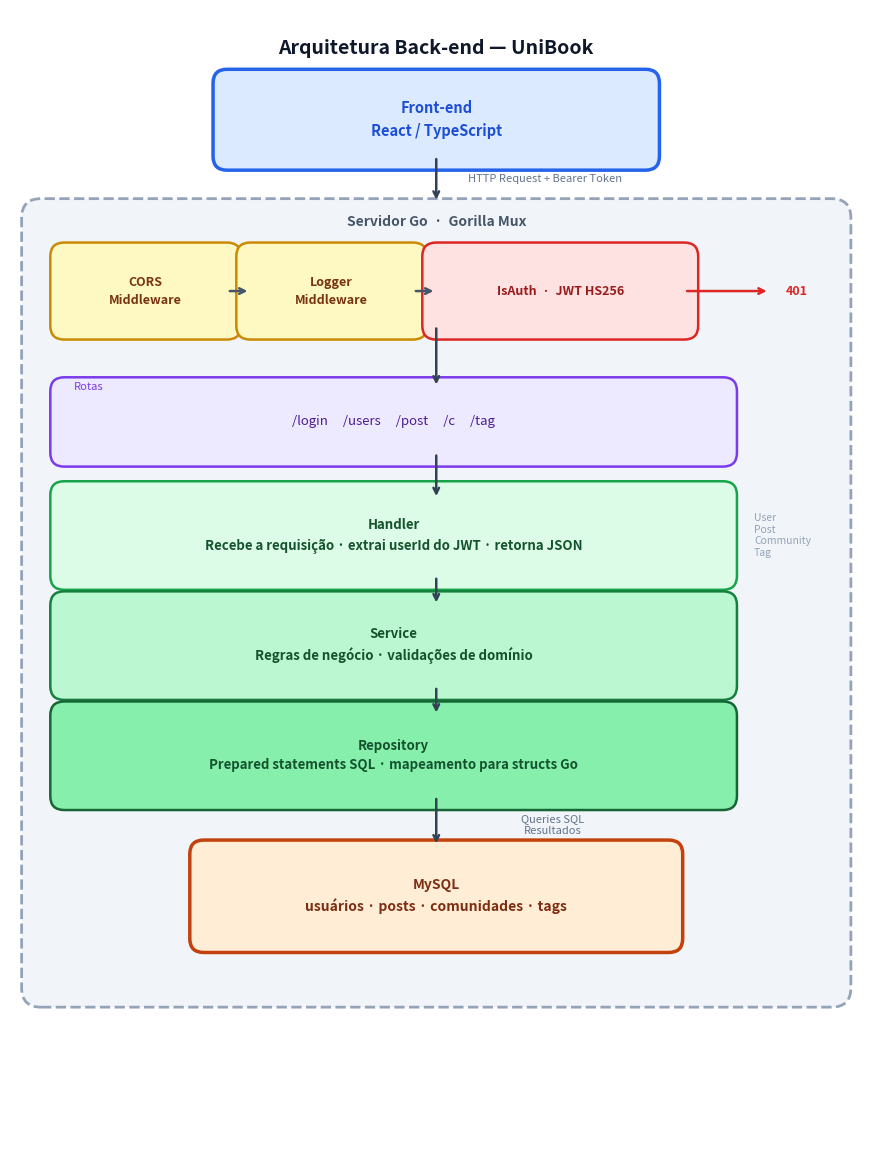

This figure's Python source:
import matplotlib.pyplot as plt
import matplotlib.patches as mpatches
from matplotlib.patches import FancyBboxPatch

fig, ax = plt.subplots(figsize=(11, 15))
ax.set_xlim(0, 11)
ax.set_ylim(0, 15)
ax.axis('off')
fig.patch.set_facecolor('white')
ax.set_facecolor('white')

# ── helpers ──────────────────────────────────────────────────────────────────

def box(x, y, w, h, text, fc='#f8fafc', ec='#475569', fs=9.5, fw='normal',
        tc='#1e293b', ls='-', lw=1.8, pad=0.18):
    r = FancyBboxPatch((x, y), w, h, boxstyle=f"round,pad={pad}",
                       facecolor=fc, edgecolor=ec, linewidth=lw,
                       linestyle=ls, zorder=2)
    ax.add_patch(r)
    ax.text(x + w / 2, y + h / 2, text, ha='center', va='center',
            fontsize=fs, fontweight=fw, color=tc, zorder=3,
            multialignment='center', linespacing=1.5)

def arr(x1, y1, x2, y2, color='#475569', lw=1.8, style='->'):
    ax.annotate('', xy=(x2, y2), xytext=(x1, y1),
                arrowprops=dict(arrowstyle=style, color=color, lw=lw), zorder=4)

def label(x, y, text, fs=8, color='#64748b', ha='center', fw='normal', style='normal'):
    ax.text(x, y, text, ha=ha, va='center', fontsize=fs,
            color=color, fontweight=fw, style=style)

# ── title ─────────────────────────────────────────────────────────────────────

label(5.5, 14.5, 'Arquitetura Back-end — UniBook', fs=14, color='#0f172a', fw='bold')

# ── frontend ──────────────────────────────────────────────────────────────────

box(2.8, 13.1, 5.4, 0.95, 'Front-end\nReact / TypeScript',
    fc='#dbeafe', ec='#2563eb', fs=10.5, fw='bold', tc='#1d4ed8', lw=2.5)

arr(5.5, 13.1, 5.5, 12.5, color='#334155')
label(6.9, 12.8, 'HTTP Request + Bearer Token', fs=8, color='#64748b')

# ── server container ──────────────────────────────────────────────────────────

srv = FancyBboxPatch((0.4, 2.3), 10.2, 10.0,
                     boxstyle="round,pad=0.25",
                     facecolor='#f1f5f9', edgecolor='#94a3b8', linewidth=2,
                     linestyle='--', zorder=1)
ax.add_patch(srv)
label(5.5, 12.25, 'Servidor Go  ·  Gorilla Mux', fs=10, color='#475569', fw='bold', style='normal')

# ── middleware row ────────────────────────────────────────────────────────────

MW_Y = 10.9
box(0.7,  MW_Y, 2.1, 0.9, 'CORS\nMiddleware',
    fc='#fef9c3', ec='#ca8a04', fs=9, fw='bold', tc='#78350f')
box(3.1,  MW_Y, 2.1, 0.9, 'Logger\nMiddleware',
    fc='#fef9c3', ec='#ca8a04', fs=9, fw='bold', tc='#78350f')
box(5.5,  MW_Y, 3.2, 0.9, 'IsAuth  ·  JWT HS256',
    fc='#fee2e2', ec='#dc2626', fs=9, fw='bold', tc='#991b1b')

arr(2.8,  MW_Y + 0.45, 3.1,  MW_Y + 0.45)
arr(5.2,  MW_Y + 0.45, 5.5,  MW_Y + 0.45)

# 401 side note
arr(8.7, MW_Y + 0.45, 9.8, MW_Y + 0.45, color='#dc2626')
label(10.15, MW_Y + 0.45, '401', fs=9, color='#dc2626', fw='bold')

arr(5.5, MW_Y, 5.5, 10.1, color='#334155')   # down to routes

# ── routes ────────────────────────────────────────────────────────────────────

box(0.7, 9.25, 8.5, 0.8,
    '/login     /users     /post     /c     /tag',
    fc='#ede9fe', ec='#7c3aed', fs=9.5, tc='#4c1d95')
label(0.82, 10.1, 'Rotas', fs=8, color='#7c3aed', ha='left', style='italic')

arr(5.5, 9.25, 5.5, 8.65, color='#334155')

# ── layers ────────────────────────────────────────────────────────────────────

LAYER_X = 0.7
LAYER_W = 8.5
LAYER_H = 1.05
GAP     = 0.38

# Handler
H_Y = 7.65
box(LAYER_X, H_Y, LAYER_W, LAYER_H,
    'Handler\nRecebe a requisição · extrai userId do JWT · retorna JSON',
    fc='#dcfce7', ec='#16a34a', fs=9.5, fw='bold', tc='#14532d')

label(9.6, H_Y + LAYER_H/2, 'User\nPost\nCommunity\nTag',
      fs=7.5, color='#94a3b8', ha='left')

arr(5.5, H_Y, 5.5, H_Y - GAP, color='#334155')

# Service
S_Y = H_Y - GAP - LAYER_H
box(LAYER_X, S_Y, LAYER_W, LAYER_H,
    'Service\nRegras de negócio · validações de domínio',
    fc='#bbf7d0', ec='#15803d', fs=9.5, fw='bold', tc='#14532d')

arr(5.5, S_Y, 5.5, S_Y - GAP, color='#334155')

# Repository
R_Y = S_Y - GAP - LAYER_H
box(LAYER_X, R_Y, LAYER_W, LAYER_H,
    'Repository\nPrepared statements SQL · mapeamento para structs Go',
    fc='#86efac', ec='#166534', fs=9.5, fw='bold', tc='#14532d')

DB_GAP = 0.75
arr(5.5, R_Y, 5.5, R_Y - DB_GAP + 0.1, color='#334155')
label(7.0, R_Y - DB_GAP / 2, 'Queries SQL\nResultados', fs=8, color='#64748b')

# ── database ──────────────────────────────────────────────────────────────────

DB_Y = R_Y - DB_GAP - 1.1
box(2.5, DB_Y, 6.0, 1.1,
    'MySQL\nusuários · posts · comunidades · tags',
    fc='#ffedd5', ec='#c2410c', fs=10, fw='bold', tc='#7c2d12', lw=2.5)

# ── save ──────────────────────────────────────────────────────────────────────

plt.savefig('arquitetura_backend.png', dpi=160, bbox_inches='tight',
            facecolor='white', edgecolor='none')
print('Imagem salva: arquitetura_backend.png')
